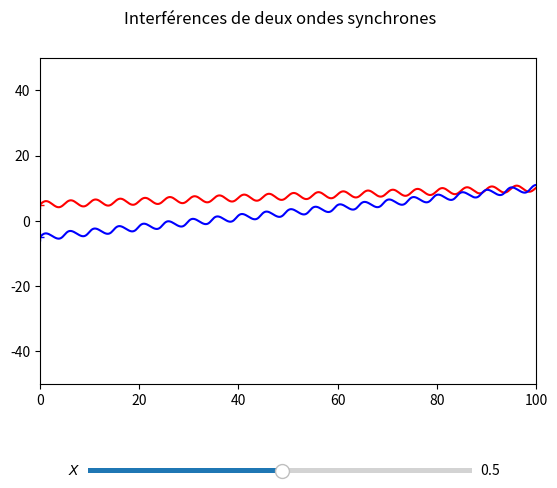

The matplotlib source for this figure: (Note: this script raises an exception after producing the figure.)
# -*- coding: utf-8 -*-
"""
Created on Sun May 24 01:30:24 2020

@author: Francois Gachelin
"""

import numpy as np
import matplotlib.pyplot as plt
from matplotlib.widgets import Slider
from matplotlib.animation import FuncAnimation

#paramètres
a=10
d=100
X=10
lamb=5
#fin paramètres

s1x,s1y,s2x,s2y=0,a/2,0,-a/2
k=2*np.pi/lamb

f,g1=plt.subplots()
plt.subplots_adjust(bottom=0.2)#margin-bottom
g1.set_xlim(0,d)
g1.set_ylim(-50,50)
f.suptitle("Interférences de deux ondes synchrones")
s1,=g1.plot(0,s1y,"r+")
s2,=g1.plot(0,s2y,"b+")

x_data=np.linspace(0,1.2*d,500)
y_data=[np.sin(k*x)+s1y for x in x_data]
v_data=[np.sin(k*x)+s2y for x in x_data]

c1,=g1.plot(x_data,y_data,"r-")
c2,=g1.plot(x_data,v_data,"b-")

def rota(x,y,angle,decalage_vertical):
    c, s = np.cos(angle), np.sin(angle)
    R = np.array(((c, -s), (s, c)))
    rx,ry=[],[]
    for i in range(len(x)):
        rx.append(c*x[i]-s*y[i])
        ry.append(s*x[i]+c*y[i]+decalage_vertical)
    return rx,ry
    
def frame(i):
    s1x,s1y,s2x,s2y=0,a/2,0,-a/2
    k=2*np.pi/lamb
    angle1,angle2=np.arctan((X-s1y)/d),np.arctan((X-s2y)/d)
    
    y_data=[np.sin(k*x-i) for x in x_data]
    rx,ry=rota(x_data,y_data,angle1,s1y)
    c1.set_data(rx,ry)
    
    v_data=[np.sin(k*x-i) for x in x_data]
    ru,rv=rota(x_data,v_data,angle2,s2y)
    c2.set_data(ru,rv)
    
    s1.set_ydata(s1y)
    s2.set_ydata(s2y)
    
    return c1, c2

animation=FuncAnimation(f,frame,frames=np.linspace(0,2*np.pi,20),interval=100)

axX=plt.axes([0.2,0.01,0.6,0.02])
sX=Slider(axX,"$X$",-50,50)
axlamb=plt.axes([0.2,0.04,0.6,0.02])
slamb=Slider(axlamb,r"$\lambda$",2,10)
axa=plt.axes([0.2,0.07,0.6,0.02])
sa=Slider(axa,r"$a$",0,30)

def maj(_):
    global X
    global lamb
    global a
    X,lamb,a=sX.val,slamb.val,sa.val

sX.on_changed(maj)
slamb.on_changed(maj)
sa.on_changed(maj)

plt.legend()
plt.show()